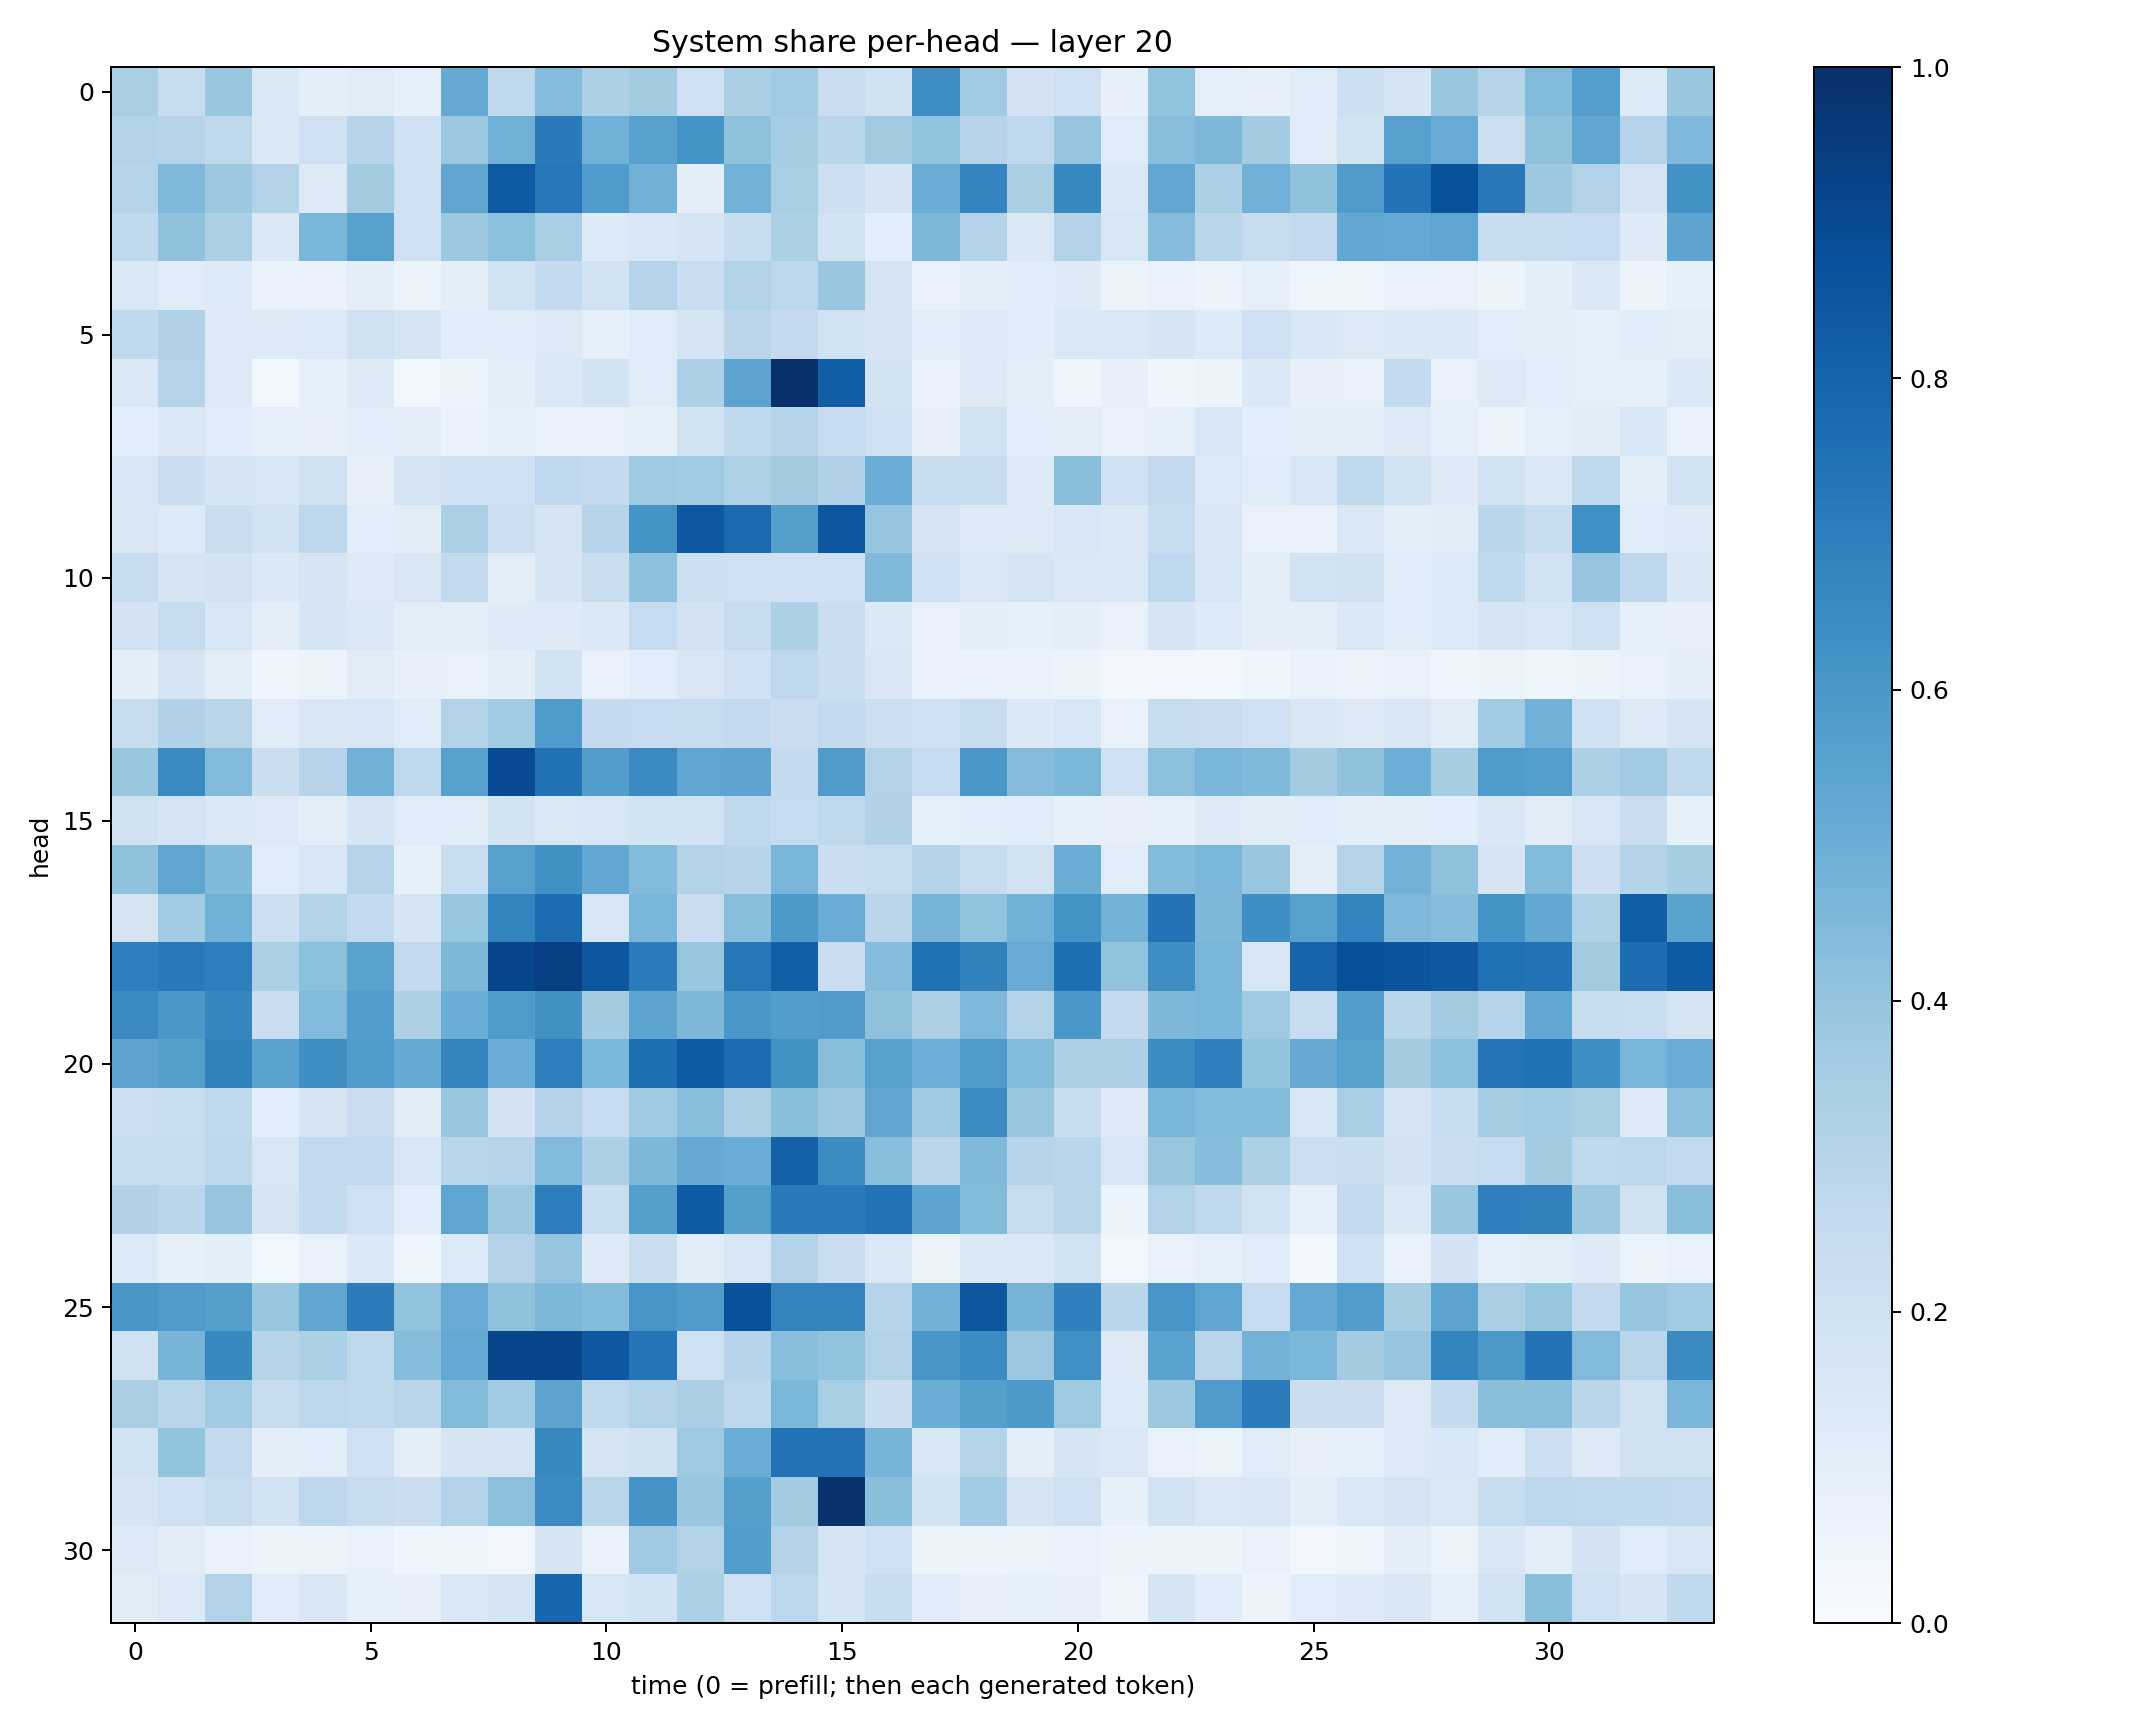

The data file committed next to this chart (first rows):
0.3387104, 0.24192543, 0.38405398, 0.14808597, 0.09962359, 0.110165395, 0.086689234, 0.5126325, 0.2704053, 0.43517992, 0.32627648, 0.3627964, 0.2108188, 0.33826828, 0.36391872, 0.2281567, 0.19577405, 0.638782, 0.36334908, 0.18023765, 0.20977014, 0.078169614, 0.4049395, 0.088900246
0.3095, 0.3045, 0.2712, 0.1369, 0.2069, 0.2938, 0.2007, 0.3827, 0.4853, 0.7136, 0.4872, 0.5549, 0.6136, 0.4072, 0.3544, 0.2863, 0.3627, 0.4031, 0.2935, 0.268, 0.3969, 0.1179, 0.4267, 0.4555
0.2975, 0.4459, 0.3753, 0.3145, 0.1287, 0.3624, 0.2054, 0.5327, 0.8345, 0.7252, 0.5827, 0.4841, 0.09919, 0.479, 0.3447, 0.215, 0.1673, 0.5039, 0.6736, 0.3382, 0.6591, 0.1454, 0.5298, 0.3279
0.2666, 0.4074, 0.3262, 0.148, 0.4616, 0.5576, 0.208, 0.3758, 0.4186, 0.346, 0.136, 0.1527, 0.1666, 0.2388, 0.3353, 0.1852, 0.1062, 0.4567, 0.3059, 0.1419, 0.3069, 0.1597, 0.4366, 0.2856
0.1474, 0.1153, 0.1362, 0.0701, 0.06966, 0.101, 0.0662, 0.09838, 0.1945, 0.2561, 0.1902, 0.2971, 0.227, 0.3112, 0.2805, 0.3885, 0.1723, 0.07402, 0.09864, 0.1136, 0.1218, 0.06116, 0.07106, 0.0622
0.2631, 0.3187, 0.132, 0.131, 0.1333, 0.1972, 0.1711, 0.1161, 0.1193, 0.1259, 0.09143, 0.1172, 0.1736, 0.2824, 0.2506, 0.1893, 0.1713, 0.1061, 0.1257, 0.1154, 0.1412, 0.1408, 0.1671, 0.1352
0.1422, 0.3034, 0.1251, 0.03683, 0.09343, 0.1285, 0.03825, 0.05354, 0.09921, 0.1479, 0.1864, 0.1189, 0.33, 0.5448, 0.9999, 0.824, 0.1865, 0.07693, 0.1296, 0.09846, 0.04739, 0.07993, 0.04469, 0.05633
0.1081, 0.1419, 0.1186, 0.09033, 0.0811, 0.1088, 0.1021, 0.06992, 0.08488, 0.07173, 0.07145, 0.08351, 0.1905, 0.2643, 0.3021, 0.2489, 0.2045, 0.07984, 0.1882, 0.1088, 0.1049, 0.07191, 0.09213, 0.1634
0.1605, 0.2223, 0.171, 0.1597, 0.1957, 0.08174, 0.1786, 0.2029, 0.203, 0.2668, 0.258, 0.3729, 0.367, 0.3228, 0.3623, 0.3168, 0.5006, 0.2395, 0.2449, 0.1237, 0.4248, 0.2077, 0.2604, 0.1341
0.1507, 0.1345, 0.2247, 0.1896, 0.2763, 0.1069, 0.1116, 0.3332, 0.2172, 0.1723, 0.2966, 0.6209, 0.846, 0.7772, 0.5638, 0.8555, 0.3969, 0.1751, 0.1273, 0.131, 0.1639, 0.1436, 0.2352, 0.1492
0.2413, 0.1702, 0.1806, 0.1374, 0.1681, 0.1323, 0.1501, 0.2616, 0.1035, 0.1691, 0.2218, 0.4177, 0.2153, 0.2031, 0.2005, 0.2099, 0.449, 0.2098, 0.1418, 0.1681, 0.1459, 0.1471, 0.2691, 0.1588
0.183, 0.243, 0.1534, 0.09721, 0.1673, 0.1464, 0.1045, 0.09655, 0.122, 0.1236, 0.1372, 0.2487, 0.1819, 0.2434, 0.3307, 0.2227, 0.1394, 0.07597, 0.09989, 0.08387, 0.1003, 0.07336, 0.1665, 0.134
0.09966, 0.1682, 0.1042, 0.0438, 0.05973, 0.1099, 0.08022, 0.07671, 0.09542, 0.1865, 0.07604, 0.108, 0.1497, 0.2004, 0.2687, 0.2236, 0.1495, 0.06886, 0.06918, 0.06905, 0.05321, 0.0327, 0.03225, 0.02711
0.2379, 0.318, 0.2905, 0.1209, 0.1491, 0.1583, 0.1181, 0.3108, 0.3664, 0.5822, 0.2519, 0.2494, 0.2404, 0.258, 0.2287, 0.2578, 0.2171, 0.2001, 0.2407, 0.1397, 0.1591, 0.07547, 0.2344, 0.2273
0.385, 0.6557, 0.4428, 0.2216, 0.2939, 0.4829, 0.2682, 0.5613, 0.891, 0.7485, 0.5713, 0.6538, 0.539, 0.5394, 0.2564, 0.5802, 0.3139, 0.2465, 0.6016, 0.437, 0.4601, 0.2037, 0.4201, 0.4635
0.1974, 0.1776, 0.1478, 0.1254, 0.1032, 0.1712, 0.1198, 0.1137, 0.1859, 0.1447, 0.1591, 0.1857, 0.1925, 0.2729, 0.2492, 0.2702, 0.3201, 0.09184, 0.1076, 0.1135, 0.08281, 0.07931, 0.08944, 0.1215
0.4081, 0.5347, 0.4477, 0.1144, 0.1592, 0.3046, 0.08355, 0.2342, 0.5622, 0.6257, 0.5239, 0.4379, 0.3155, 0.2944, 0.4661, 0.2222, 0.2357, 0.3051, 0.2441, 0.1928, 0.5008, 0.1092, 0.4404, 0.4596
0.1767, 0.3642, 0.4868, 0.2153, 0.313, 0.2546, 0.1675, 0.3937, 0.6773, 0.7628, 0.159, 0.4624, 0.2282, 0.4258, 0.5932, 0.5046, 0.2837, 0.4722, 0.4037, 0.4874, 0.6178, 0.4793, 0.7418, 0.4547
0.6919, 0.7142, 0.6925, 0.3297, 0.4217, 0.5484, 0.2603, 0.4559, 0.9137, 0.9395, 0.8498, 0.7053, 0.3924, 0.7214, 0.8197, 0.228, 0.4361, 0.7532, 0.685, 0.5078, 0.7614, 0.4049, 0.6387, 0.4679
0.6543, 0.6004, 0.6681, 0.2283, 0.4437, 0.578, 0.3274, 0.5024, 0.5846, 0.6289, 0.3561, 0.5428, 0.4557, 0.5989, 0.5719, 0.5807, 0.4121, 0.3244, 0.45, 0.3135, 0.5989, 0.2524, 0.455, 0.4615
0.5422, 0.5631, 0.6862, 0.5485, 0.6349, 0.5838, 0.517, 0.6772, 0.5043, 0.695, 0.4606, 0.7562, 0.8324, 0.7668, 0.6233, 0.4286, 0.5573, 0.497, 0.5893, 0.4382, 0.3278, 0.3266, 0.6452, 0.6897
0.2179, 0.2318, 0.2719, 0.1056, 0.1679, 0.229, 0.1114, 0.3847, 0.1809, 0.3064, 0.2494, 0.3692, 0.4295, 0.3352, 0.4226, 0.3767, 0.5319, 0.3716, 0.6451, 0.3831, 0.239, 0.1259, 0.4626, 0.4376
0.2449, 0.2357, 0.2754, 0.1585, 0.258, 0.259, 0.1622, 0.2922, 0.3006, 0.4417, 0.3299, 0.4557, 0.5149, 0.5073, 0.8055, 0.6421, 0.429, 0.2823, 0.4489, 0.2933, 0.2854, 0.1577, 0.3944, 0.4322
0.3194, 0.287, 0.3973, 0.1754, 0.2555, 0.2062, 0.1092, 0.5372, 0.3764, 0.7008, 0.2334, 0.5657, 0.8304, 0.5641, 0.7143, 0.7142, 0.7385, 0.5412, 0.4379, 0.2432, 0.2923, 0.05929, 0.3109, 0.2634
0.1359, 0.08388, 0.09377, 0.03884, 0.07515, 0.1378, 0.04219, 0.1342, 0.3053, 0.3953, 0.1249, 0.2221, 0.1114, 0.1578, 0.3071, 0.2268, 0.1458, 0.05219, 0.1457, 0.1471, 0.1921, 0.0388, 0.07549, 0.09263
0.602, 0.5814, 0.5628, 0.3884, 0.5328, 0.7032, 0.4033, 0.5107, 0.409, 0.4566, 0.4392, 0.6062, 0.5813, 0.8684, 0.6758, 0.676, 0.3033, 0.482, 0.8511, 0.469, 0.689, 0.2852, 0.607, 0.5356
0.1973, 0.4722, 0.6596, 0.3018, 0.3307, 0.2705, 0.4316, 0.5211, 0.9123, 0.9172, 0.8439, 0.7326, 0.2102, 0.2943, 0.4269, 0.403, 0.3158, 0.6037, 0.6453, 0.3791, 0.6305, 0.1322, 0.5543, 0.2916
0.3379, 0.2915, 0.3649, 0.2357, 0.278, 0.2707, 0.2894, 0.4393, 0.364, 0.5452, 0.2674, 0.3161, 0.3377, 0.2752, 0.4599, 0.3418, 0.2229, 0.5038, 0.5629, 0.5919, 0.3712, 0.1354, 0.3782, 0.582
0.193, 0.401, 0.2607, 0.0957, 0.1065, 0.2006, 0.09604, 0.1691, 0.1742, 0.6635, 0.1738, 0.1988, 0.3734, 0.5009, 0.7433, 0.7386, 0.4721, 0.1551, 0.3024, 0.1011, 0.1705, 0.147, 0.07346, 0.06313
0.1679, 0.2025, 0.2447, 0.1881, 0.2748, 0.2368, 0.2229, 0.3105, 0.4157, 0.6461, 0.2916, 0.6126, 0.3901, 0.5649, 0.3595, 0.9875, 0.4238, 0.1865, 0.3633, 0.1697, 0.2042, 0.08212, 0.1923, 0.1417
0.1265, 0.1104, 0.07373, 0.05466, 0.06456, 0.07676, 0.04414, 0.04392, 0.03381, 0.1717, 0.06688, 0.3697, 0.3141, 0.5711, 0.3086, 0.1656, 0.2007, 0.06421, 0.05858, 0.06569, 0.06782, 0.05108, 0.05109, 0.06158
0.1128, 0.1313, 0.3089, 0.1137, 0.1523, 0.08778, 0.08007, 0.142, 0.1775, 0.7921, 0.1615, 0.1863, 0.3296, 0.2081, 0.2798, 0.1765, 0.2396, 0.1206, 0.08091, 0.08214, 0.07972, 0.04351, 0.1713, 0.1144
